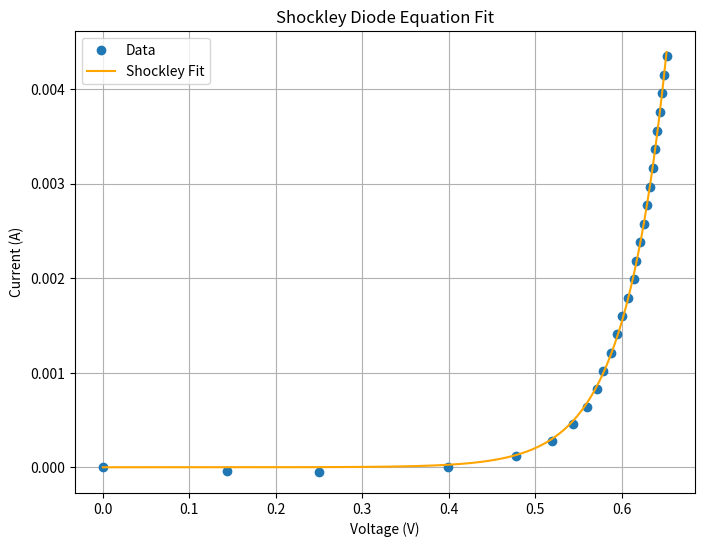

Generate this figure with matplotlib:

import numpy as np
import matplotlib.pyplot as plt
from scipy.optimize import curve_fit

Is_fixed = 0.0154e-15  # 0.0154 fA in amps
n_fixed = 1.0

# Given experimental saturation


Vs = np.array([0.0, 0.1, 0.2, 0.4, 0.6, 0.8, 1.0, 1.2, 1.4, 1.6, 1.8, 2.0, 2.2, 2.4, 2.6, 2.8, 3.0, 3.2, 3.4, 3.6, 3.8, 4.0, 4.2, 4.4, 4.6, 4.8, 5.0])
Vd = np.array([0.0, 0.143, 0.250, 0.399, 0.478, 0.519, 0.544, 0.560, 0.571, 0.579, 0.588, 0.595, 0.601, 0.608, 0.614, 0.617, 0.621, 0.626, 0.629, 0.633, 0.636, 0.639, 0.641, 0.644, 0.647, 0.649, 0.652])
R = 1e3
Id = (Vs-Vd)/R 
V_data = Vd
I_data = Id

#V_data = np.array([859.78115e-3, 857.81902e-3, 855.70192e-3 , 850.88754e-3, 841.49939e-3, 832.6841e-3,
#819.42105e-3, 792.17714e-3, 746.76347e-3, 499.99619e-3, 300.00001e-3, 100e-3])
#I_data = np.array([4.1402187e-3, 3.9415108e-3, 3.6435737e-3, 3.0482474e-3, 2.1572786e-3, 1.5656289e-3,
#977.86169e-6, 400.97695e-6, 130.11476e-6, 181.5441e-9, 80.541684e-12, 235.08973e-15])
#V_data = np.array([
#    857.81902e-3, 855.70192e-3, 850.88754e-3,
#    841.49939e-3, 832.6841e-3, 819.42105e-3, 792.17714e-3
#])
#I_data = np.array([
#    3.9415108e-3, 3.6435737e-3, 3.0482474e-3,
#    2.1572786e-3, 1.5656289e-3, 977.86169e-6, 400.97695e-6
#])

# Shockley diode function
def shockley(V, Is, n):
    Vt = 0.025875  # Typical value in volts at room temperature (~25°C)
    return Is * (np.exp(V / (n * Vt)) - 1)

# Fit curve to data
initial_guess = [1e-12, 1.5]  # Initial guesses for Is and n
popt, pcov = curve_fit(shockley, V_data, I_data, p0=initial_guess)

Is_fit, n_fit = popt
print(f"Saturation current Is: {Is_fit:.3e} A")
print(f"Ideality factor n: {n_fit:.3f}")

I_fit = shockley(np.linspace(0, V_data[-1], int(1e5)), Is_fit, n_fit)



# Plot data and fit
plt.figure(figsize=(8,6))
plt.plot(V_data, I_data, 'o', label="Data")
plt.plot(np.linspace(0, V_data[-1], int(1e5)), I_fit, '-', label="Shockley Fit", color="orange")
plt.xlabel('Voltage (V)')
plt.ylabel('Current (A)')
plt.title('Shockley Diode Equation Fit')
plt.legend()
plt.grid(True)
plt.show()

